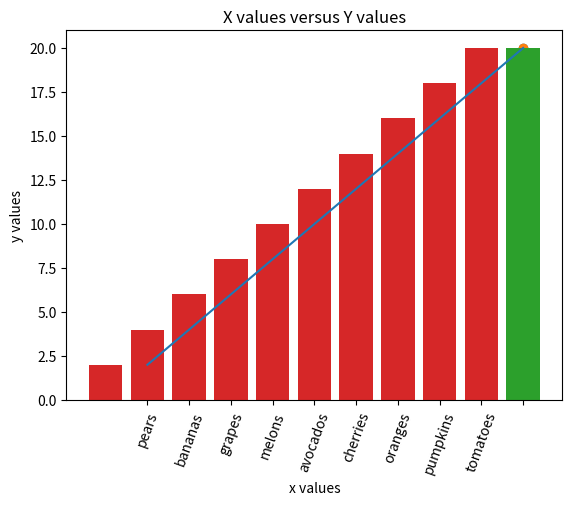

Source code (Python):
import matplotlib.pyplot as plt
%matplotlib inline

x = [1, 2, 3, 4, 5, 6, 7, 8, 9, 10]
y = [2, 4, 6, 8, 10, 12, 14, 16, 18, 20]

plt.scatter(x, y)
plt.xlabel('x values')
plt.ylabel('y values')
plt.title('X values versus Y values')
plt.xticks([0, 1, 2, 3, 4, 5, 6, 7, 8, 9, 10, 11])
plt.show()

import matplotlib.pyplot as plt

x = [1, 2, 3, 4, 5, 6, 7, 8, 9, 10]
y = [2, 4, 6, 8, 10, 12, 14, 16, 18, 20]

plt.scatter(x, y)

plt.xlabel('x values')
plt.ylabel('y values')
plt.title('X values versus Y values')

plt.xticks([0, 1, 2, 3, 4, 5, 6, 7, 8, 9, 10, 11])

plt.show()

import matplotlib.pyplot as plt
%matplotlib inline

x = [1, 2, 3, 4, 5, 6, 7, 8, 9, 10]
y = [2, 4, 6, 8, 10, 12, 14, 16, 18, 20]

plt.bar(x, y)
plt.xlabel('x values')
plt.ylabel('y values')
plt.title('X values versus Y values')
plt.xticks([1, 2, 3, 4, 5, 6, 7, 8, 9, 10])
plt.show()

import matplotlib.pyplot as plt
%matplotlib inline

x = ['apples', 'pears', 'bananas', 
     'grapes', 'melons', 'avocados', 'cherries', 'oranges', 'pumpkins',
    'tomatoes']
y = [2, 4, 6, 8, 10, 12, 14, 16, 18, 20]

plt.bar(x, y)
plt.xlabel('x values')
plt.ylabel('y values')
plt.title('X values versus Y values')
plt.xticks(rotation=70)
plt.show()

import matplotlib.pyplot as plt
%matplotlib inline

x = [1, 2, 3, 4, 5, 6, 7, 8, 9, 10]
y = [2, 4, 6, 8, 10, 12, 14, 16, 18, 20]

plt.plot(x, y)
plt.xlabel('x values')
plt.ylabel('y values')
plt.title('X values versus Y values')
plt.xticks([1, 2, 3, 4, 5, 6, 7, 8, 9, 10])
plt.show()